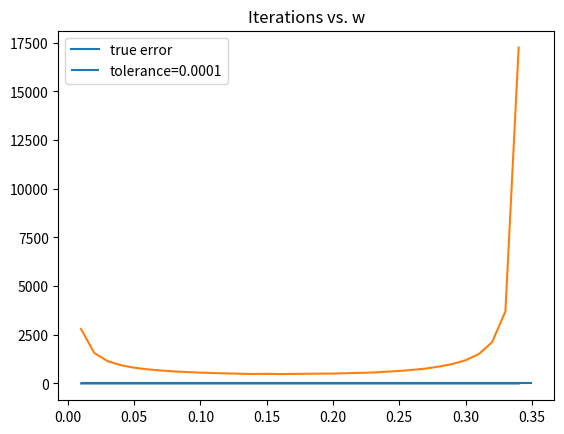

Reproduce this figure in Python.
# -*- coding: utf-8 -*-
"""
Created on Thu Nov  5 18:40:53 2020

@author: pbuttles
"""

import numpy as np
import matplotlib.pyplot as plt

def euclidNorm(A):
    norm = 0 # initializes norm count
    for i in range(len(A)):
        norm += A[i]**2 # sums squares of elements
    norm = np.sqrt(norm) # takes sqrt of sum of squares
    return norm

def myJacobi(A,b,w,tol):
    iters = 0 # initializes iteration counter to zero
    n = len(A) # initializes n as length of A
    D = np.zeros([n,n]) # initializes diagonal matrix D
    L = np.zeros([n,n]) # initializes lower triangular matrix L
    U = np.zeros([n,n]) # initializes upper triangular matrix U
    Dinv = np.zeros([n,n]) # initializes inverse diagonal matrix Dinv
    for i in range(n):
        D[i][i] = A[i][i] # creates diagonal matrix
        for j in range(n):
            if i>j:
                L[i][j] = A[i][j] # creates lower triangular matrix
            if i<j:
                U[i][j] = A[i][j] # creates upper triangular matrix
    for i in range(n):
        Dinv[i][i] = 1/D[i][i] # inverse of a diagonal matrix is just inverse of the elements, creates Dinv
    x0 = Dinv@b # establishes starting vector x0 as Dinv*b
    x1 = 0 # intializes x1 as 0 to start the while loop
    xdiff = x0 - x1 # computes difference in old and new vectors
    while euclidNorm(xdiff) > tol: # checks for |x0-x1|<tol break condition
        def g(x): # g(x) iterative method as given
            g = -Dinv@(L+U)@x + Dinv@b
            return g
        x1 = w*g(x0) + (1-w)*x0 # relaxes g(x) iterative method with relaxation factor w
        xdiff = x0 - x1 # recomputes xdiff for looping
        x0 = x1 # resets x0 to the new x for looping
        iters += 1 # increases iteration count
    return iters, x1 # returns the number of iterations and the final x vector

# giant block of code just passing different matrices and vectors and printing to console
A1 = np.array([[1.01, 0.99],[0.99,1.01]])
b1 = np.array([2.0,2.0])
print("A1 iterations = " + str(myJacobi(A1,b1,1,10**(-4))[0]))
print("A1 jacobi = " + str(myJacobi(A1,b1,1,10**(-4))[1]))
print("A1 exact = " + str(np.linalg.inv(A1)@b1))
A2 = np.array([[1.5,0.5],[0.5,1.5]])
b2 = np.array([2.0,2.0])
print("A2 iterations = " + str(myJacobi(A2,b2,1,10**(-4))[0]))
print("A2 jacobi = " + str(myJacobi(A2,b2,1,10**(-4))[1]))
print("A2 exact = " + str(np.linalg.inv(A2)@b2))
A3 = np.array([[9,10,2],[1,6,3],[10,-1,2]])
b3 = np.array([7,8,1])
print("A3 iterations = " + str(myJacobi(A3,b3,0.34,10**(-4))[0]))
print("A3 jacobi = " + str(myJacobi(A3,b3,0.34,10**(-4))[1]))
print("A3 exact = " + str(np.linalg.inv(A3)@b3))

x = np.linalg.inv(A3)@b3 # computes the "true" solution
xjacobi = [] # initializes list of x vectors for each w
itercount = [] # initializes list of iteration counts for each w
for i in range(1,35):
    i = i*0.01
    jacobi = myJacobi(A3,b3,i,10**(-4)) # computes jacobi method solution at each mesh point
    itercount.append(jacobi[0]) # appends iteration count for solution at each mesh point to a list
    xjacobi.append(jacobi[1]) # appends xjacobi at each mesh point to a list

true_error = np.zeros([len(xjacobi)]) # initializes a numpy array for true error
for i in range(len(true_error)):
    true_error[i] = euclidNorm((x - xjacobi)[i]) # computes true error as |x-xjacobi| and indexes to array

w = np.arange(0.01,0.35,0.01) # creates mesh to be plotted over
plt.plot(w,true_error, label="true error") # creates plot of true error vs w
plt.hlines(10**(-4),0.01,0.35, label="tolerance=0.0001") # creates tol = 0.0001 reference line
plt.title("True Error vs. w") # titles plot
plt.legend() # creates legend
plt.show()
plt.plot(w,itercount) # creates plot of iteration count vs w
plt.title("Iterations vs. w") # titles plot
plt.show()